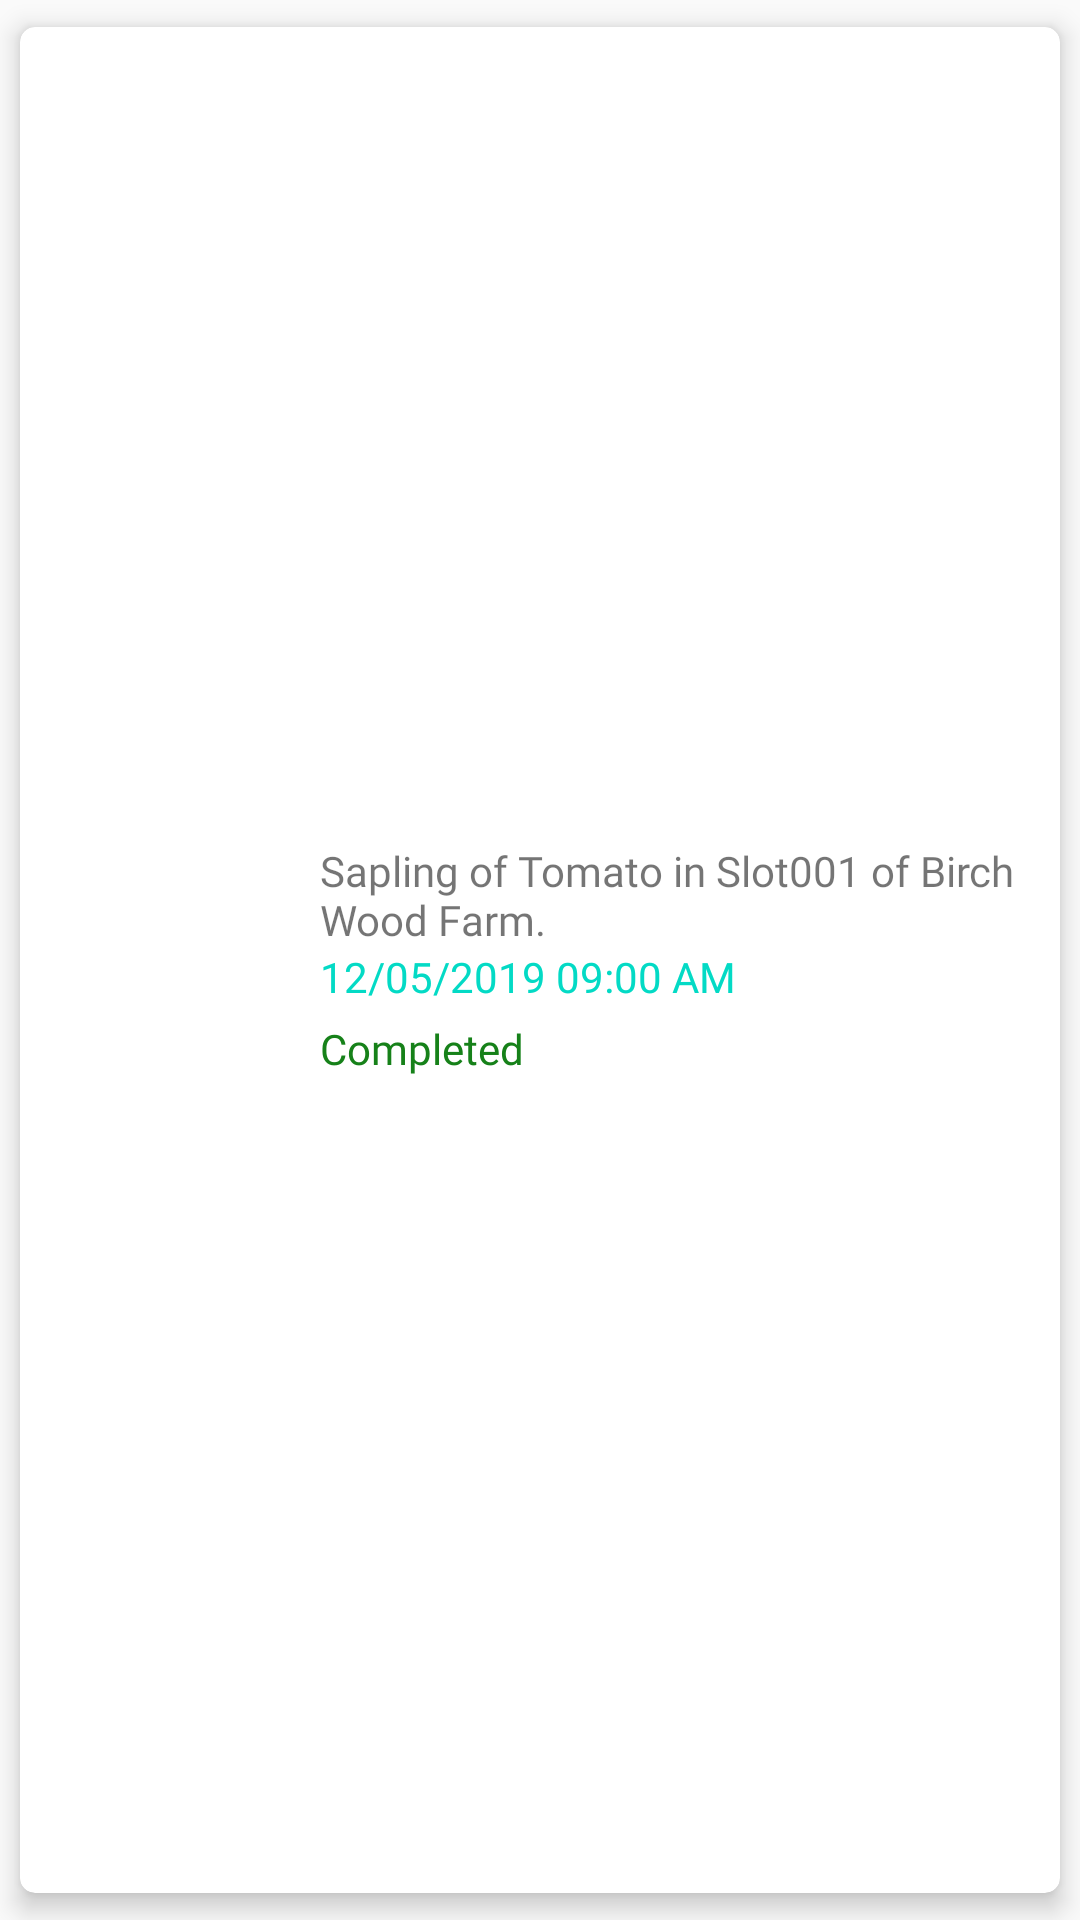

Layout XML and referenced resources for this Android screen:
<!-- AndroidManifest.xml: application theme AppTheme -->
<!-- res/layout/notifications_layout.xml -->
<?xml version="1.0" encoding="utf-8"?>
<androidx.cardview.widget.CardView
    xmlns:android="http://schemas.android.com/apk/res/android"
    xmlns:app="http://schemas.android.com/apk/res-auto"
    android:layout_width="match_parent"
    android:layout_height="wrap_content"
    android:layout_marginLeft="5dp"
    android:layout_marginRight="5dp"
    app:cardBackgroundColor="#ffffff"
    app:cardCornerRadius="5dp"
    app:cardElevation="5dp"
    app:cardUseCompatPadding="true">


        <LinearLayout
            android:id="@+id/cardviewdashboard"
            android:layout_width="fill_parent"
            android:layout_height="match_parent"
            android:padding="10dp"
            android:gravity="center_vertical"
            android:orientation="horizontal">


            <ImageView
                android:id="@+id/img_farm"
                android:scaleType="centerCrop"
                android:layout_width="75dp"
                android:src="@drawable/img_farm"
                android:layout_height="75dp"
                />


            <LinearLayout
                android:layout_width="match_parent"
                android:layout_height="wrap_content"
                android:orientation="vertical">

                <TextView
                    android:id="@+id/txt_title"
                    android:layout_width="wrap_content"
                    android:layout_height="wrap_content"
                    android:textAppearance="@style/TextAppearance.AppCompat.Small"
                    android:textColor="@color/colorBlack"
                    android:layout_marginLeft="15dp"
                    android:fontFamily="@font/poppins_regular"
                    android:text="Sapling of Tomato in Slot001 of Birch Wood Farm."/>


                <TextView

                    android:layout_width="wrap_content"
                    android:layout_height="wrap_content"
                    android:textAppearance="@style/TextAppearance.AppCompat.Small"
                    android:textColor="@color/colorAccent"
android:drawableLeft="@drawable/ic_calendar"
                    android:drawablePadding="10dp"
                    android:layout_marginLeft="15dp"
                    android:fontFamily="@font/poppins_regular"
                    android:text="12/05/2019 09:00 AM"/>


                <TextView
                    android:id="@+id/txt_status"
                    android:layout_width="wrap_content"
                    android:layout_height="wrap_content"
                    android:textAppearance="@style/TextAppearance.AppCompat.Small"
                    android:textColor="#168119"
                    android:layout_marginTop="5dp"
                    android:layout_marginLeft="15dp"
                    android:fontFamily="@font/poppins_regular"
                    android:text="Completed"/>

            </LinearLayout>

        </LinearLayout>

</androidx.cardview.widget.CardView>
<!-- resources referenced by this layout -->
<resources>
  <style name="AppTheme" parent="Theme.AppCompat.Light.NoActionBar">
          
          <item name="colorPrimary">@color/colorPrimary</item>
          <item name="colorPrimaryDark">@color/colorPrimaryDark</item>
          <item name="colorAccent">@color/colorAccent</item>
      </style>
  <!-- not gathered from this repository: default colours our renderer supplied (Android Studio template values) -->
  <color name="colorPrimary">#FF6200EE</color>
  <color name="colorPrimaryDark">#FF3700B3</color>
  <color name="colorAccent">#FF03DAC5</color>
</resources>
